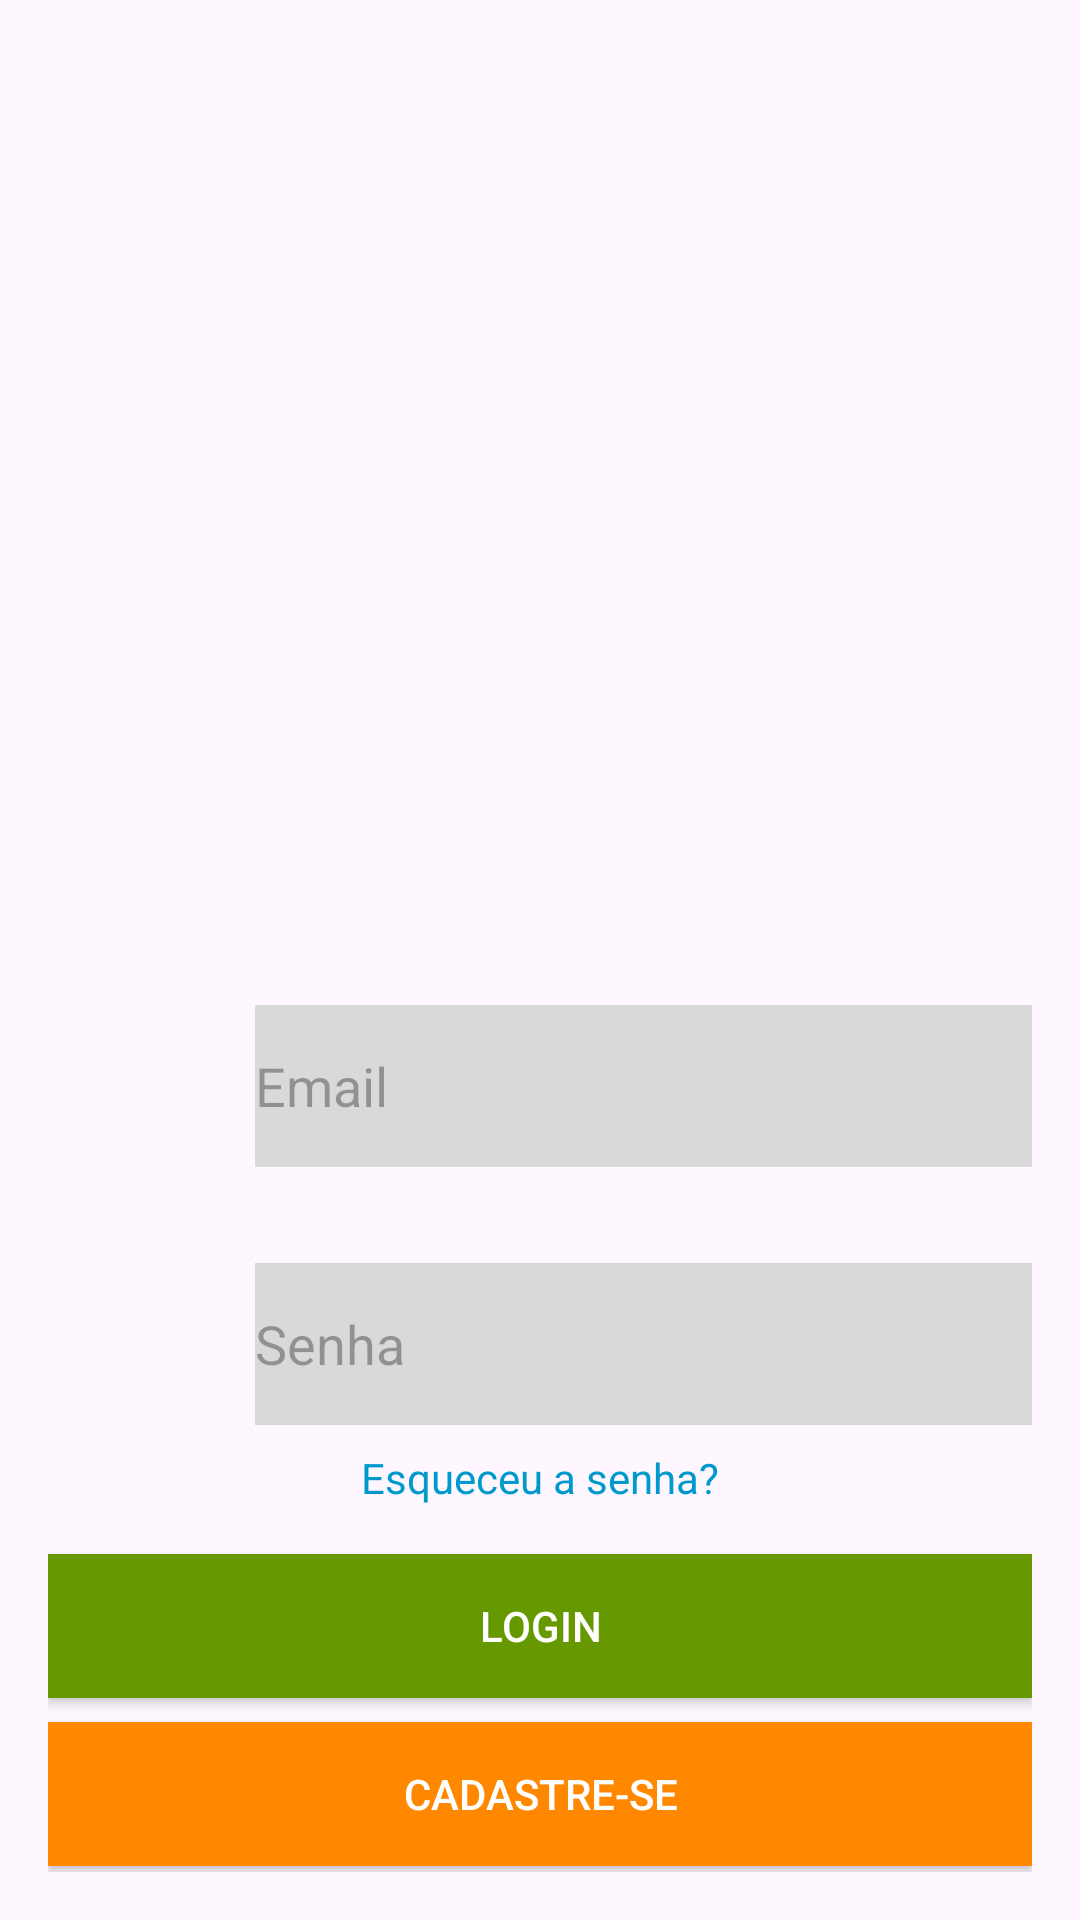

Produce the Android XML layout that renders to this screen, including the resource entries it uses.
<!-- AndroidManifest.xml: application theme Theme.ItaDelivery -->
<!-- res/layout/activity_login.xml -->
<?xml version="1.0" encoding="utf-8"?>
<RelativeLayout xmlns:android="http://schemas.android.com/apk/res/android"
    android:layout_width="match_parent"
    android:layout_height="match_parent"
    android:padding="16dp">

    <ImageView
        android:id="@+id/logoImageView"
        android:layout_width="120dp"
        android:layout_height="120dp"
        android:src="@drawable/your_logo"
        android:layout_centerHorizontal="true"
        android:layout_marginTop="32dp"/>

    <EditText
        android:id="@+id/emailEditText"
        android:layout_width="292dp"
        android:layout_height="54dp"
        android:layout_marginTop="319dp"
        android:layout_marginStart="69dp"
        android:background="#D9D9D9"
        android:hint="Email"
        android:inputType="textEmailAddress"/>

    <EditText
        android:id="@+id/passwordEditText"
        android:layout_width="292dp"
        android:layout_height="54dp"
        android:layout_marginTop="405dp"
        android:layout_marginStart="69dp"
        android:background="#D9D9D9"
        android:hint="Senha"
        android:inputType="textPassword"/>

    <TextView
        android:id="@+id/forgotPasswordTextView"
        android:layout_width="wrap_content"
        android:layout_height="wrap_content"
        android:layout_below="@id/passwordEditText"
        android:layout_marginTop="8dp"
        android:text="Esqueceu a senha?"
        android:layout_centerHorizontal="true"
        android:textColor="@android:color/holo_blue_dark"/>

    <Button
        android:id="@+id/loginButton"
        android:layout_width="match_parent"
        android:layout_height="wrap_content"
        android:layout_below="@id/forgotPasswordTextView"
        android:layout_marginTop="16dp"
        android:background="@android:color/holo_green_dark"
        android:text="Login"
        android:textColor="@android:color/white" />

    <Button
        android:id="@+id/registerButton"
        android:layout_width="match_parent"
        android:layout_height="wrap_content"
        android:layout_below="@id/loginButton"
        android:layout_marginTop="8dp"
        android:text="Cadastre-se"
        android:background="@android:color/holo_orange_dark"
        android:textColor="@android:color/white"
        android:layout_centerHorizontal="true"/>

</RelativeLayout>
<!-- resources referenced by this layout -->
<resources>
  <style name="Theme.ItaDelivery" parent="Base.Theme.ItaDelivery" />
  <style name="Base.Theme.ItaDelivery" parent="Theme.Material3.DayNight.NoActionBar">
          
          
      </style>
</resources>
